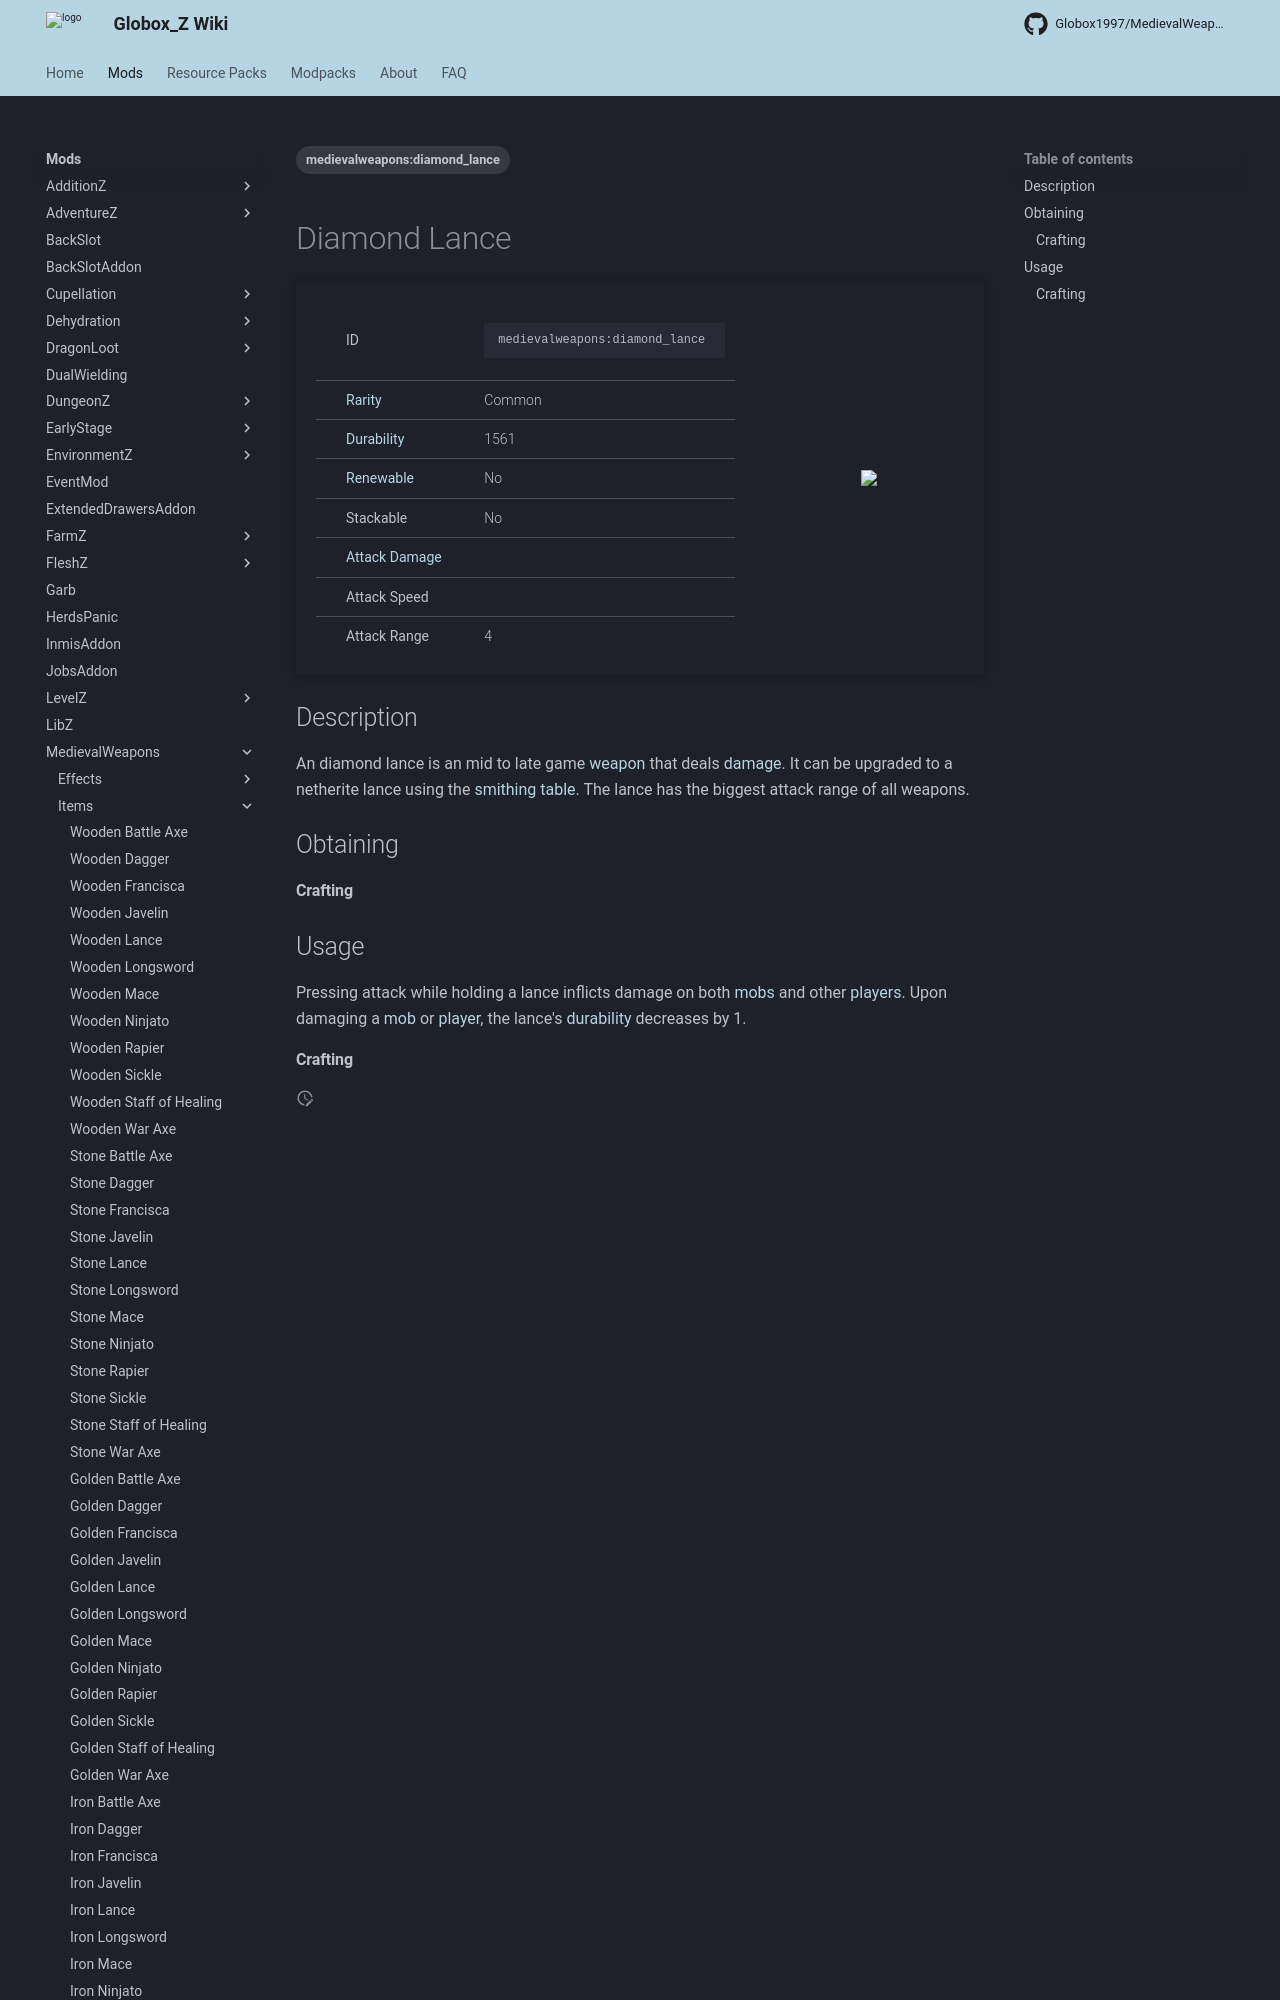

repository: Globox1997/wiki · page: mods/MedievalWeapons/Items/Diamond_Lance/index.html · generator: mkdocs

---
title: Diamond Lance
project: medievalweapons
summary: medievalweapons item diamond lance
tags:
    - medievalweapons:diamond_lance
---
# Diamond Lance
<div class="main_table">
<div class="left_main_table">
<table class="left_table">
    <tbody>
        <tr>
            <td class="first-column">ID</td>
            <td class="second-column">
            ```
            medievalweapons:diamond_lance
            ```
            </td>
        </tr>
        <tr id="linear-top">
            <td class="first-column"><a href="https://minecraft.wiki/w/Rarity" target="_blank">Rarity</a></td>
            <td class="second-column">Common</td>
        </tr>
        <tr id="linear-top">
            <td class="first-column"><a href="https://minecraft.wiki/w/Durability" target="_blank">Durability</a></td>
            <td class="second-column">1561</td>
        </tr>
        <tr id="linear-top">
            <td class="first-column"><a href="https://minecraft.wiki/w/Renewable_resource" target="_blank">Renewable</a></td>
            <td class="second-column">No</td>
        </tr>
        <tr id="linear-top">
            <td class="first-column">Stackable</td>
            <td class="second-column">No</td>
        </tr>
        <tr id="linear-top">
            <td class="first-column"><a href="https://minecraft.wiki/w/Damage" target="_blank">Attack Damage</a></td>
            <td class="second-column icon-element" icon-count="7" icon-id="melee" icon-exclusive></td>
        </tr>
        <tr id="linear-top">
            <td class="first-column">Attack Speed</td>
            <td class="second-column icon-element" icon-count="0.8" icon-id="melee_speed" icon-exclusive></td>
        </tr>
        <tr id="linear-top">
            <td class="first-column">Attack Range</td>
            <td class="second-column">4</td>
        </tr>
    </tbody>
</table>
</div>
    <img src="/wiki/assets/medievalweapons/items/diamond_lance.png" loading="lazy" class="right_img_table"/>
</div>
